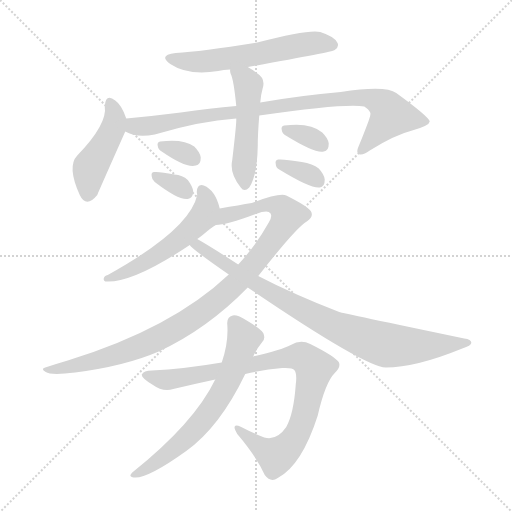
t = 0.00 s
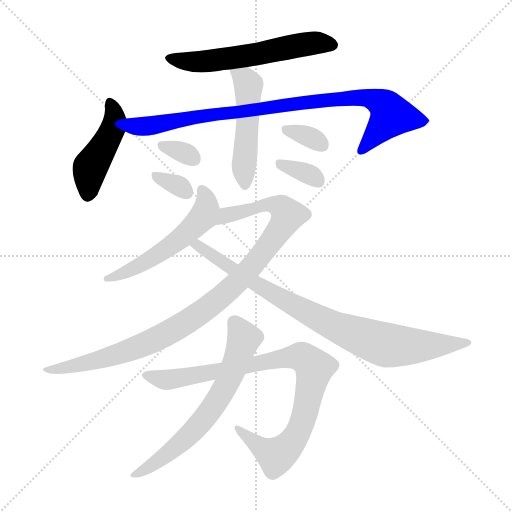
t = 1.96 s
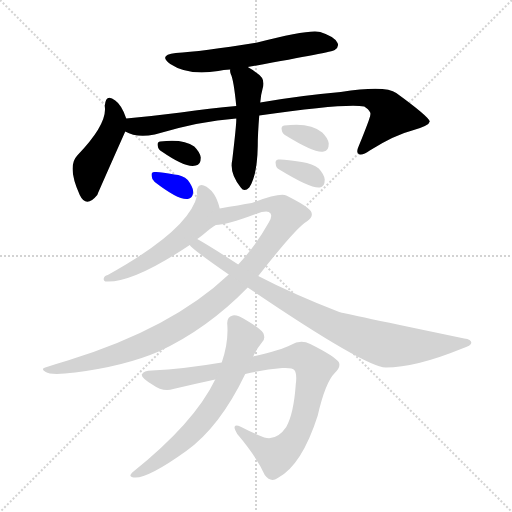
t = 3.92 s
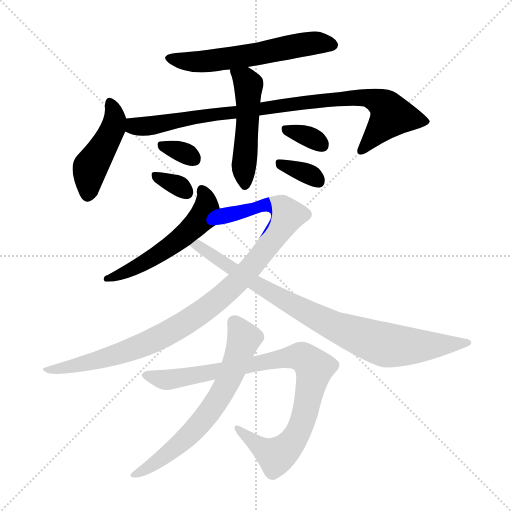
t = 5.88 s
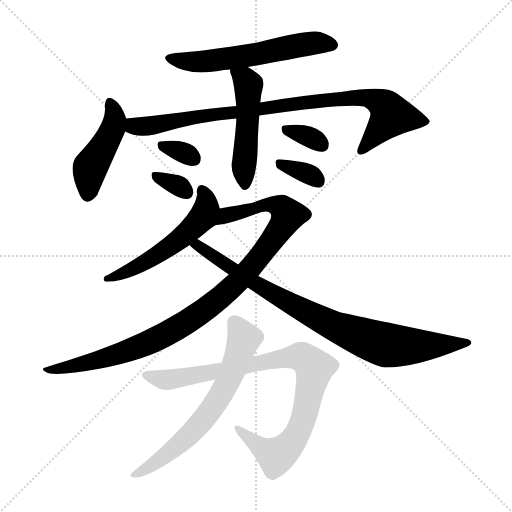
t = 7.84 s
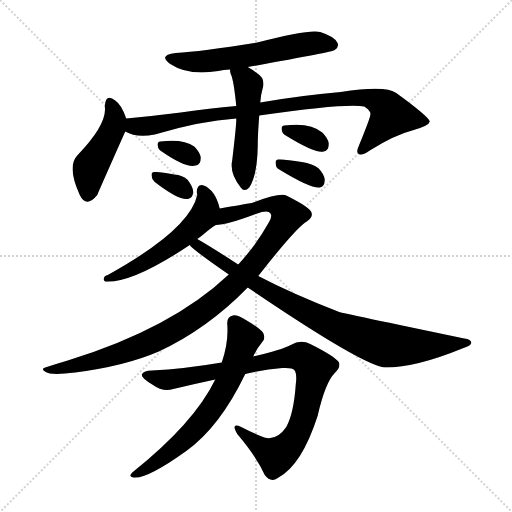
t = 9.80 s

The animated SVG that drew these frames (rendered in a browser with its animation timeline set to each time). Animation: 13 CSS @keyframes rules; one cycle of 9.80 s.

<svg version="1.1" viewBox="0 0 1024 1024" xmlns="http://www.w3.org/2000/svg">
  <g stroke="lightgray" stroke-dasharray="1,1" stroke-width="1" transform="scale(4, 4)">
    <line x1="0" y1="0" x2="256" y2="256"></line>
    <line x1="256" y1="0" x2="0" y2="256"></line>
    <line x1="128" y1="0" x2="128" y2="256"></line>
    <line x1="0" y1="128" x2="256" y2="128"></line>
  </g>
<g transform="scale(1, -1) translate(0, -900)">
   <style type="text/css">
    @keyframes keyframes0 {
      from {
       stroke: blue;
       stroke-dashoffset: 580;
       stroke-width: 128;
       }
       65% {
       animation-timing-function: step-end;
       stroke: blue;
       stroke-dashoffset: 0;
       stroke-width: 128;
       }
       to {
       stroke: black;
       stroke-width: 1024;
       }
       }
       #make-me-a-hanzi-animation-0 {
         animation: keyframes0 0.722005s both;
         animation-delay: 0.000000s;
         animation-timing-function: linear;
       }
    @keyframes keyframes1 {
      from {
       stroke: blue;
       stroke-dashoffset: 451;
       stroke-width: 128;
       }
       59% {
       animation-timing-function: step-end;
       stroke: blue;
       stroke-dashoffset: 0;
       stroke-width: 128;
       }
       to {
       stroke: black;
       stroke-width: 1024;
       }
       }
       #make-me-a-hanzi-animation-1 {
         animation: keyframes1 0.617025s both;
         animation-delay: 0.722005s;
         animation-timing-function: linear;
       }
    @keyframes keyframes2 {
      from {
       stroke: blue;
       stroke-dashoffset: 893;
       stroke-width: 128;
       }
       74% {
       animation-timing-function: step-end;
       stroke: blue;
       stroke-dashoffset: 0;
       stroke-width: 128;
       }
       to {
       stroke: black;
       stroke-width: 1024;
       }
       }
       #make-me-a-hanzi-animation-2 {
         animation: keyframes2 0.976725s both;
         animation-delay: 1.339030s;
         animation-timing-function: linear;
       }
    @keyframes keyframes3 {
      from {
       stroke: blue;
       stroke-dashoffset: 496;
       stroke-width: 128;
       }
       62% {
       animation-timing-function: step-end;
       stroke: blue;
       stroke-dashoffset: 0;
       stroke-width: 128;
       }
       to {
       stroke: black;
       stroke-width: 1024;
       }
       }
       #make-me-a-hanzi-animation-3 {
         animation: keyframes3 0.653646s both;
         animation-delay: 2.315755s;
         animation-timing-function: linear;
       }
    @keyframes keyframes4 {
      from {
       stroke: blue;
       stroke-dashoffset: 323;
       stroke-width: 128;
       }
       51% {
       animation-timing-function: step-end;
       stroke: blue;
       stroke-dashoffset: 0;
       stroke-width: 128;
       }
       to {
       stroke: black;
       stroke-width: 1024;
       }
       }
       #make-me-a-hanzi-animation-4 {
         animation: keyframes4 0.512858s both;
         animation-delay: 2.969401s;
         animation-timing-function: linear;
       }
    @keyframes keyframes5 {
      from {
       stroke: blue;
       stroke-dashoffset: 325;
       stroke-width: 128;
       }
       51% {
       animation-timing-function: step-end;
       stroke: blue;
       stroke-dashoffset: 0;
       stroke-width: 128;
       }
       to {
       stroke: black;
       stroke-width: 1024;
       }
       }
       #make-me-a-hanzi-animation-5 {
         animation: keyframes5 0.514486s both;
         animation-delay: 3.482259s;
         animation-timing-function: linear;
       }
    @keyframes keyframes6 {
      from {
       stroke: blue;
       stroke-dashoffset: 333;
       stroke-width: 128;
       }
       52% {
       animation-timing-function: step-end;
       stroke: blue;
       stroke-dashoffset: 0;
       stroke-width: 128;
       }
       to {
       stroke: black;
       stroke-width: 1024;
       }
       }
       #make-me-a-hanzi-animation-6 {
         animation: keyframes6 0.520996s both;
         animation-delay: 3.996745s;
         animation-timing-function: linear;
       }
    @keyframes keyframes7 {
      from {
       stroke: blue;
       stroke-dashoffset: 339;
       stroke-width: 128;
       }
       52% {
       animation-timing-function: step-end;
       stroke: blue;
       stroke-dashoffset: 0;
       stroke-width: 128;
       }
       to {
       stroke: black;
       stroke-width: 1024;
       }
       }
       #make-me-a-hanzi-animation-7 {
         animation: keyframes7 0.525879s both;
         animation-delay: 4.517741s;
         animation-timing-function: linear;
       }
    @keyframes keyframes8 {
      from {
       stroke: blue;
       stroke-dashoffset: 542;
       stroke-width: 128;
       }
       64% {
       animation-timing-function: step-end;
       stroke: blue;
       stroke-dashoffset: 0;
       stroke-width: 128;
       }
       to {
       stroke: black;
       stroke-width: 1024;
       }
       }
       #make-me-a-hanzi-animation-8 {
         animation: keyframes8 0.691081s both;
         animation-delay: 5.043620s;
         animation-timing-function: linear;
       }
    @keyframes keyframes9 {
      from {
       stroke: blue;
       stroke-dashoffset: 1005;
       stroke-width: 128;
       }
       77% {
       animation-timing-function: step-end;
       stroke: blue;
       stroke-dashoffset: 0;
       stroke-width: 128;
       }
       to {
       stroke: black;
       stroke-width: 1024;
       }
       }
       #make-me-a-hanzi-animation-9 {
         animation: keyframes9 1.067871s both;
         animation-delay: 5.734701s;
         animation-timing-function: linear;
       }
    @keyframes keyframes10 {
      from {
       stroke: blue;
       stroke-dashoffset: 860;
       stroke-width: 128;
       }
       74% {
       animation-timing-function: step-end;
       stroke: blue;
       stroke-dashoffset: 0;
       stroke-width: 128;
       }
       to {
       stroke: black;
       stroke-width: 1024;
       }
       }
       #make-me-a-hanzi-animation-10 {
         animation: keyframes10 0.949870s both;
         animation-delay: 6.802572s;
         animation-timing-function: linear;
       }
    @keyframes keyframes11 {
      from {
       stroke: blue;
       stroke-dashoffset: 899;
       stroke-width: 128;
       }
       75% {
       animation-timing-function: step-end;
       stroke: blue;
       stroke-dashoffset: 0;
       stroke-width: 128;
       }
       to {
       stroke: black;
       stroke-width: 1024;
       }
       }
       #make-me-a-hanzi-animation-11 {
         animation: keyframes11 0.981608s both;
         animation-delay: 7.752441s;
         animation-timing-function: linear;
       }
    @keyframes keyframes12 {
      from {
       stroke: blue;
       stroke-dashoffset: 655;
       stroke-width: 128;
       }
       68% {
       animation-timing-function: step-end;
       stroke: blue;
       stroke-dashoffset: 0;
       stroke-width: 128;
       }
       to {
       stroke: black;
       stroke-width: 1024;
       }
       }
       #make-me-a-hanzi-animation-12 {
         animation: keyframes12 0.783040s both;
         animation-delay: 8.734049s;
         animation-timing-function: linear;
       }
</style>
<path d="M 495.5 766.0 Q 664.5 796.0 669.5 800.0 Q 679.5 807.0 674.5 815.0 Q 668.5 827.0 640.5 836.0 Q 618.5 842.0 514.5 815.0 Q 402.5 797.0 351.5 794.0 Q 315.5 790.0 340.5 772.0 Q 376.5 748.0 436.5 758.0 Q 446.5 761.0 460.5 761.0 L 495.5 766.0 Z" fill="lightgray"></path> 
<path d="M 252.5 663.0 Q 243.5 690.0 230.5 699.0 Q 211.5 714.0 209.5 688.0 Q 215.5 652.0 154.5 589.0 Q 133.5 567.0 159.5 510.0 Q 172.5 483.0 194.5 510.0 Q 194.5 511.0 250.5 637.0 C 256.5 651.0 256.5 651.0 252.5 663.0 Z" fill="lightgray"></path> 
<path d="M 518.5 669.0 Q 692.5 694.0 728.5 687.0 Q 743.5 677.0 740.5 670.0 Q 741.5 667.0 717.5 608.0 Q 711.5 595.0 717.5 592.0 Q 724.5 588.0 739.5 599.0 Q 788.5 630.0 827.5 640.0 Q 858.5 649.0 859.5 657.0 Q 858.5 666.0 792.5 714.0 Q 771.5 730.0 681.5 716.0 Q 600.5 709.0 520.5 695.0 L 472.5 688.0 Q 420.5 684.0 361.5 675.0 Q 306.5 668.0 252.5 663.0 C 222.5 660.0 222.5 647.0 250.5 637.0 Q 272.5 624.0 309.5 631.0 Q 399.5 658.0 472.5 663.0 L 518.5 669.0 Z" fill="lightgray"></path> 
<path d="M 472.5 663.0 Q 473.5 656.0 464.5 580.0 Q 458.5 553.0 481.5 525.0 Q 488.5 515.0 498.5 525.0 Q 514.5 549.0 515.5 608.0 Q 515.5 632.0 518.5 669.0 L 520.5 695.0 Q 521.5 710.0 525.5 724.0 Q 531.5 743.0 513.5 754.0 Q 504.5 761.0 495.5 766.0 C 469.5 781.0 457.5 789.0 460.5 761.0 Q 459.5 758.0 461.5 752.0 Q 467.5 740.0 472.5 688.0 L 472.5 663.0 Z" fill="lightgray"></path> 
<path d="M 323.5 597.0 Q 372.5 563.0 391.5 569.0 Q 401.5 570.0 401.5 585.0 Q 400.5 595.0 388.5 607.0 Q 366.5 623.0 320.5 617.0 Q 313.5 616.0 315.5 608.0 Q 316.5 601.0 323.5 597.0 Z" fill="lightgray"></path> 
<path d="M 309.5 536.0 Q 357.5 499.0 375.5 502.0 Q 385.5 503.0 386.5 517.0 Q 385.5 527.0 375.5 540.0 Q 365.5 550.0 348.5 551.0 Q 320.5 557.0 308.5 556.0 Q 301.5 556.0 303.5 547.0 Q 303.5 541.0 309.5 536.0 Z" fill="lightgray"></path> 
<path d="M 571.5 629.0 Q 631.5 592.0 647.5 597.0 Q 657.5 598.0 657.5 613.0 Q 656.5 623.0 644.5 635.0 Q 620.5 656.0 568.5 649.0 Q 561.5 648.0 563.5 640.0 Q 564.5 633.0 571.5 629.0 Z" fill="lightgray"></path> 
<path d="M 558.5 561.0 Q 622.5 522.0 639.5 525.0 Q 649.5 526.0 649.5 541.0 Q 648.5 551.0 637.5 563.0 Q 625.5 573.0 603.5 576.0 Q 569.5 582.0 556.5 581.0 Q 549.5 580.0 551.5 572.0 Q 551.5 565.0 558.5 561.0 Z" fill="lightgray"></path> 
<path d="M 439.5 483.0 Q 430.5 520.0 407.5 529.0 Q 394.5 533.0 393.5 516.0 Q 393.5 515.0 394.5 510.0 Q 379.5 441.0 215.5 350.0 Q 208.5 349.0 207.5 343.0 Q 206.5 339.0 210.5 337.0 Q 264.5 333.0 379.5 410.0 L 394.5 422.0 Q 400.5 426.0 406.5 431.0 Q 421.5 444.0 431.5 450.0 C 446.5 460.0 446.5 460.0 439.5 483.0 Z" fill="lightgray"></path> 
<path d="M 516.5 348.0 Q 592.5 445.0 613.5 457.0 Q 628.5 467.0 621.5 478.0 Q 614.5 488.0 572.5 509.0 Q 559.5 515.0 503.5 494.0 Q 479.5 490.0 439.5 483.0 C 409.5 478.0 401.5 445.0 431.5 450.0 Q 452.5 450.0 511.5 472.0 Q 530.5 479.0 537.5 476.0 Q 547.5 472.0 537.5 455.0 Q 512.5 410.0 476.5 371.0 L 457.5 351.0 Q 343.5 243.0 135.5 179.0 Q 111.5 172.0 90.5 165.0 Q 80.5 162.0 91.5 156.0 Q 101.5 149.0 150.5 155.0 Q 250.5 168.0 317.5 197.0 Q 414.5 242.0 495.5 325.0 L 516.5 348.0 Z" fill="lightgray"></path> 
<path d="M 495.5 325.0 Q 729.5 166.0 771.5 165.0 Q 831.5 165.0 924.5 203.0 Q 942.5 209.0 942.5 214.0 Q 943.5 221.0 928.5 223.0 Q 684.5 274.0 678.5 276.0 Q 585.5 312.0 516.5 348.0 L 476.5 371.0 Q 419.5 408.0 394.5 422.0 C 368.5 437.0 357.5 430.0 379.5 410.0 Q 382.5 403.0 457.5 351.0 L 495.5 325.0 Z" fill="lightgray"></path> 
<path d="M 490.5 152.0 Q 529.5 161.0 564.5 164.0 Q 585.5 165.0 588.5 160.0 Q 594.5 153.0 591.5 131.0 Q 587.5 73.0 572.5 46.0 Q 553.5 18.0 528.5 25.0 Q 503.5 35.0 482.5 46.0 Q 460.5 56.0 474.5 32.0 Q 513.5 -14.0 529.5 -50.0 Q 541.5 -66.0 555.5 -56.0 Q 603.5 -31.0 635.5 69.0 Q 650.5 135.0 669.5 154.0 Q 682.5 166.0 677.5 176.0 Q 668.5 188.0 620.5 212.0 Q 601.5 222.0 581.5 210.0 Q 562.5 200.0 506.5 187.0 L 443.5 175.0 Q 367.5 162.0 303.5 159.0 Q 287.5 159.0 283.5 151.0 Q 282.5 144.0 304.5 131.0 Q 326.5 115.0 346.5 122.0 Q 388.5 132.0 430.5 141.0 L 490.5 152.0 Z" fill="lightgray"></path> 
<path d="M 430.5 141.0 Q 388.5 54.0 264.5 -45.0 Q 257.5 -52.0 263.5 -54.0 Q 287.5 -63.0 372.5 -2.0 Q 439.5 46.0 490.5 152.0 L 506.5 187.0 Q 513.5 203.0 524.5 216.0 Q 531.5 223.0 526.5 234.0 Q 520.5 243.0 493.5 259.0 Q 474.5 271.0 465.5 269.0 Q 453.5 266.0 454.5 252.0 Q 457.5 215.0 443.5 175.0 L 430.5 141.0 Z" fill="lightgray"></path> 
      <clipPath id="make-me-a-hanzi-clip-0">
      <path d="M 495.5 766.0 Q 664.5 796.0 669.5 800.0 Q 679.5 807.0 674.5 815.0 Q 668.5 827.0 640.5 836.0 Q 618.5 842.0 514.5 815.0 Q 402.5 797.0 351.5 794.0 Q 315.5 790.0 340.5 772.0 Q 376.5 748.0 436.5 758.0 Q 446.5 761.0 460.5 761.0 L 495.5 766.0 Z" fill="lightgray"></path>
      </clipPath>
      <path clip-path="url(#make-me-a-hanzi-clip-0)" d="M 343.5 784.0 L 385.5 776.0 L 425.5 778.0 L 620.5 813.0 L 663.5 810.0 " fill="none" id="make-me-a-hanzi-animation-0" stroke-dasharray="452 904" stroke-linecap="round"></path>

      <clipPath id="make-me-a-hanzi-clip-1">
      <path d="M 252.5 663.0 Q 243.5 690.0 230.5 699.0 Q 211.5 714.0 209.5 688.0 Q 215.5 652.0 154.5 589.0 Q 133.5 567.0 159.5 510.0 Q 172.5 483.0 194.5 510.0 Q 194.5 511.0 250.5 637.0 C 256.5 651.0 256.5 651.0 252.5 663.0 Z" fill="lightgray"></path>
      </clipPath>
      <path clip-path="url(#make-me-a-hanzi-clip-1)" d="M 220.5 693.0 L 230.5 663.0 L 223.5 633.0 L 180.5 565.0 L 175.5 513.0 " fill="none" id="make-me-a-hanzi-animation-1" stroke-dasharray="323 646" stroke-linecap="round"></path>

      <clipPath id="make-me-a-hanzi-clip-2">
      <path d="M 518.5 669.0 Q 692.5 694.0 728.5 687.0 Q 743.5 677.0 740.5 670.0 Q 741.5 667.0 717.5 608.0 Q 711.5 595.0 717.5 592.0 Q 724.5 588.0 739.5 599.0 Q 788.5 630.0 827.5 640.0 Q 858.5 649.0 859.5 657.0 Q 858.5 666.0 792.5 714.0 Q 771.5 730.0 681.5 716.0 Q 600.5 709.0 520.5 695.0 L 472.5 688.0 Q 420.5 684.0 361.5 675.0 Q 306.5 668.0 252.5 663.0 C 222.5 660.0 222.5 647.0 250.5 637.0 Q 272.5 624.0 309.5 631.0 Q 399.5 658.0 472.5 663.0 L 518.5 669.0 Z" fill="lightgray"></path>
      </clipPath>
      <path clip-path="url(#make-me-a-hanzi-clip-2)" d="M 260.5 656.0 L 272.5 647.0 L 298.5 648.0 L 388.5 666.0 L 552.5 684.0 L 602.5 695.0 L 695.5 706.0 L 737.5 705.0 L 772.5 686.0 L 782.5 668.0 L 722.5 598.0 " fill="none" id="make-me-a-hanzi-animation-2" stroke-dasharray="765 1530" stroke-linecap="round"></path>

      <clipPath id="make-me-a-hanzi-clip-3">
      <path d="M 472.5 663.0 Q 473.5 656.0 464.5 580.0 Q 458.5 553.0 481.5 525.0 Q 488.5 515.0 498.5 525.0 Q 514.5 549.0 515.5 608.0 Q 515.5 632.0 518.5 669.0 L 520.5 695.0 Q 521.5 710.0 525.5 724.0 Q 531.5 743.0 513.5 754.0 Q 504.5 761.0 495.5 766.0 C 469.5 781.0 457.5 789.0 460.5 761.0 Q 459.5 758.0 461.5 752.0 Q 467.5 740.0 472.5 688.0 L 472.5 663.0 Z" fill="lightgray"></path>
      </clipPath>
      <path clip-path="url(#make-me-a-hanzi-clip-3)" d="M 467.5 757.0 L 496.5 730.0 L 487.5 564.0 L 490.5 530.0 " fill="none" id="make-me-a-hanzi-animation-3" stroke-dasharray="368 736" stroke-linecap="round"></path>

      <clipPath id="make-me-a-hanzi-clip-4">
      <path d="M 323.5 597.0 Q 372.5 563.0 391.5 569.0 Q 401.5 570.0 401.5 585.0 Q 400.5 595.0 388.5 607.0 Q 366.5 623.0 320.5 617.0 Q 313.5 616.0 315.5 608.0 Q 316.5 601.0 323.5 597.0 Z" fill="lightgray"></path>
      </clipPath>
      <path clip-path="url(#make-me-a-hanzi-clip-4)" d="M 326.5 608.0 L 388.5 582.0 " fill="none" id="make-me-a-hanzi-animation-4" stroke-dasharray="195 390" stroke-linecap="round"></path>

      <clipPath id="make-me-a-hanzi-clip-5">
      <path d="M 309.5 536.0 Q 357.5 499.0 375.5 502.0 Q 385.5 503.0 386.5 517.0 Q 385.5 527.0 375.5 540.0 Q 365.5 550.0 348.5 551.0 Q 320.5 557.0 308.5 556.0 Q 301.5 556.0 303.5 547.0 Q 303.5 541.0 309.5 536.0 Z" fill="lightgray"></path>
      </clipPath>
      <path clip-path="url(#make-me-a-hanzi-clip-5)" d="M 313.5 547.0 L 352.5 531.0 L 373.5 515.0 " fill="none" id="make-me-a-hanzi-animation-5" stroke-dasharray="197 394" stroke-linecap="round"></path>

      <clipPath id="make-me-a-hanzi-clip-6">
      <path d="M 571.5 629.0 Q 631.5 592.0 647.5 597.0 Q 657.5 598.0 657.5 613.0 Q 656.5 623.0 644.5 635.0 Q 620.5 656.0 568.5 649.0 Q 561.5 648.0 563.5 640.0 Q 564.5 633.0 571.5 629.0 Z" fill="lightgray"></path>
      </clipPath>
      <path clip-path="url(#make-me-a-hanzi-clip-6)" d="M 574.5 640.0 L 609.5 630.0 L 644.5 610.0 " fill="none" id="make-me-a-hanzi-animation-6" stroke-dasharray="205 410" stroke-linecap="round"></path>

      <clipPath id="make-me-a-hanzi-clip-7">
      <path d="M 558.5 561.0 Q 622.5 522.0 639.5 525.0 Q 649.5 526.0 649.5 541.0 Q 648.5 551.0 637.5 563.0 Q 625.5 573.0 603.5 576.0 Q 569.5 582.0 556.5 581.0 Q 549.5 580.0 551.5 572.0 Q 551.5 565.0 558.5 561.0 Z" fill="lightgray"></path>
      </clipPath>
      <path clip-path="url(#make-me-a-hanzi-clip-7)" d="M 561.5 572.0 L 615.5 553.0 L 636.5 538.0 " fill="none" id="make-me-a-hanzi-animation-7" stroke-dasharray="211 422" stroke-linecap="round"></path>

      <clipPath id="make-me-a-hanzi-clip-8">
      <path d="M 439.5 483.0 Q 430.5 520.0 407.5 529.0 Q 394.5 533.0 393.5 516.0 Q 393.5 515.0 394.5 510.0 Q 379.5 441.0 215.5 350.0 Q 208.5 349.0 207.5 343.0 Q 206.5 339.0 210.5 337.0 Q 264.5 333.0 379.5 410.0 L 394.5 422.0 Q 400.5 426.0 406.5 431.0 Q 421.5 444.0 431.5 450.0 C 446.5 460.0 446.5 460.0 439.5 483.0 Z" fill="lightgray"></path>
      </clipPath>
      <path clip-path="url(#make-me-a-hanzi-clip-8)" d="M 403.5 519.0 L 411.5 507.0 L 409.5 473.0 L 359.5 420.0 L 280.5 370.0 L 214.5 343.0 " fill="none" id="make-me-a-hanzi-animation-8" stroke-dasharray="414 828" stroke-linecap="round"></path>

      <clipPath id="make-me-a-hanzi-clip-9">
      <path d="M 516.5 348.0 Q 592.5 445.0 613.5 457.0 Q 628.5 467.0 621.5 478.0 Q 614.5 488.0 572.5 509.0 Q 559.5 515.0 503.5 494.0 Q 479.5 490.0 439.5 483.0 C 409.5 478.0 401.5 445.0 431.5 450.0 Q 452.5 450.0 511.5 472.0 Q 530.5 479.0 537.5 476.0 Q 547.5 472.0 537.5 455.0 Q 512.5 410.0 476.5 371.0 L 457.5 351.0 Q 343.5 243.0 135.5 179.0 Q 111.5 172.0 90.5 165.0 Q 80.5 162.0 91.5 156.0 Q 101.5 149.0 150.5 155.0 Q 250.5 168.0 317.5 197.0 Q 414.5 242.0 495.5 325.0 L 516.5 348.0 Z" fill="lightgray"></path>
      </clipPath>
      <path clip-path="url(#make-me-a-hanzi-clip-9)" d="M 435.5 455.0 L 453.5 469.0 L 536.5 492.0 L 564.5 484.0 L 576.5 469.0 L 534.5 405.0 L 474.5 335.0 L 427.5 293.0 L 365.5 250.0 L 251.5 197.0 L 138.5 164.0 L 97.5 161.0 " fill="none" id="make-me-a-hanzi-animation-9" stroke-dasharray="877 1754" stroke-linecap="round"></path>

      <clipPath id="make-me-a-hanzi-clip-10">
      <path d="M 495.5 325.0 Q 729.5 166.0 771.5 165.0 Q 831.5 165.0 924.5 203.0 Q 942.5 209.0 942.5 214.0 Q 943.5 221.0 928.5 223.0 Q 684.5 274.0 678.5 276.0 Q 585.5 312.0 516.5 348.0 L 476.5 371.0 Q 419.5 408.0 394.5 422.0 C 368.5 437.0 357.5 430.0 379.5 410.0 Q 382.5 403.0 457.5 351.0 L 495.5 325.0 Z" fill="lightgray"></path>
      </clipPath>
      <path clip-path="url(#make-me-a-hanzi-clip-10)" d="M 384.5 412.0 L 401.5 406.0 L 514.5 328.0 L 675.5 244.0 L 731.5 223.0 L 797.5 208.0 L 936.5 215.0 " fill="none" id="make-me-a-hanzi-animation-10" stroke-dasharray="732 1464" stroke-linecap="round"></path>

      <clipPath id="make-me-a-hanzi-clip-11">
      <path d="M 490.5 152.0 Q 529.5 161.0 564.5 164.0 Q 585.5 165.0 588.5 160.0 Q 594.5 153.0 591.5 131.0 Q 587.5 73.0 572.5 46.0 Q 553.5 18.0 528.5 25.0 Q 503.5 35.0 482.5 46.0 Q 460.5 56.0 474.5 32.0 Q 513.5 -14.0 529.5 -50.0 Q 541.5 -66.0 555.5 -56.0 Q 603.5 -31.0 635.5 69.0 Q 650.5 135.0 669.5 154.0 Q 682.5 166.0 677.5 176.0 Q 668.5 188.0 620.5 212.0 Q 601.5 222.0 581.5 210.0 Q 562.5 200.0 506.5 187.0 L 443.5 175.0 Q 367.5 162.0 303.5 159.0 Q 287.5 159.0 283.5 151.0 Q 282.5 144.0 304.5 131.0 Q 326.5 115.0 346.5 122.0 Q 388.5 132.0 430.5 141.0 L 490.5 152.0 Z" fill="lightgray"></path>
      </clipPath>
      <path clip-path="url(#make-me-a-hanzi-clip-11)" d="M 290.5 150.0 L 336.5 140.0 L 586.5 187.0 L 614.5 180.0 L 628.5 160.0 L 608.5 67.0 L 595.5 34.0 L 569.5 0.0 L 552.5 -12.0 L 540.5 -7.0 L 475.5 41.0 " fill="none" id="make-me-a-hanzi-animation-11" stroke-dasharray="771 1542" stroke-linecap="round"></path>

      <clipPath id="make-me-a-hanzi-clip-12">
      <path d="M 430.5 141.0 Q 388.5 54.0 264.5 -45.0 Q 257.5 -52.0 263.5 -54.0 Q 287.5 -63.0 372.5 -2.0 Q 439.5 46.0 490.5 152.0 L 506.5 187.0 Q 513.5 203.0 524.5 216.0 Q 531.5 223.0 526.5 234.0 Q 520.5 243.0 493.5 259.0 Q 474.5 271.0 465.5 269.0 Q 453.5 266.0 454.5 252.0 Q 457.5 215.0 443.5 175.0 L 430.5 141.0 Z" fill="lightgray"></path>
      </clipPath>
      <path clip-path="url(#make-me-a-hanzi-clip-12)" d="M 468.5 255.0 L 487.5 219.0 L 464.5 155.0 L 434.5 98.0 L 383.5 34.0 L 352.5 5.0 L 304.5 -31.0 L 267.5 -50.0 " fill="none" id="make-me-a-hanzi-animation-12" stroke-dasharray="527 1054" stroke-linecap="round"></path>

</g>
</svg>
